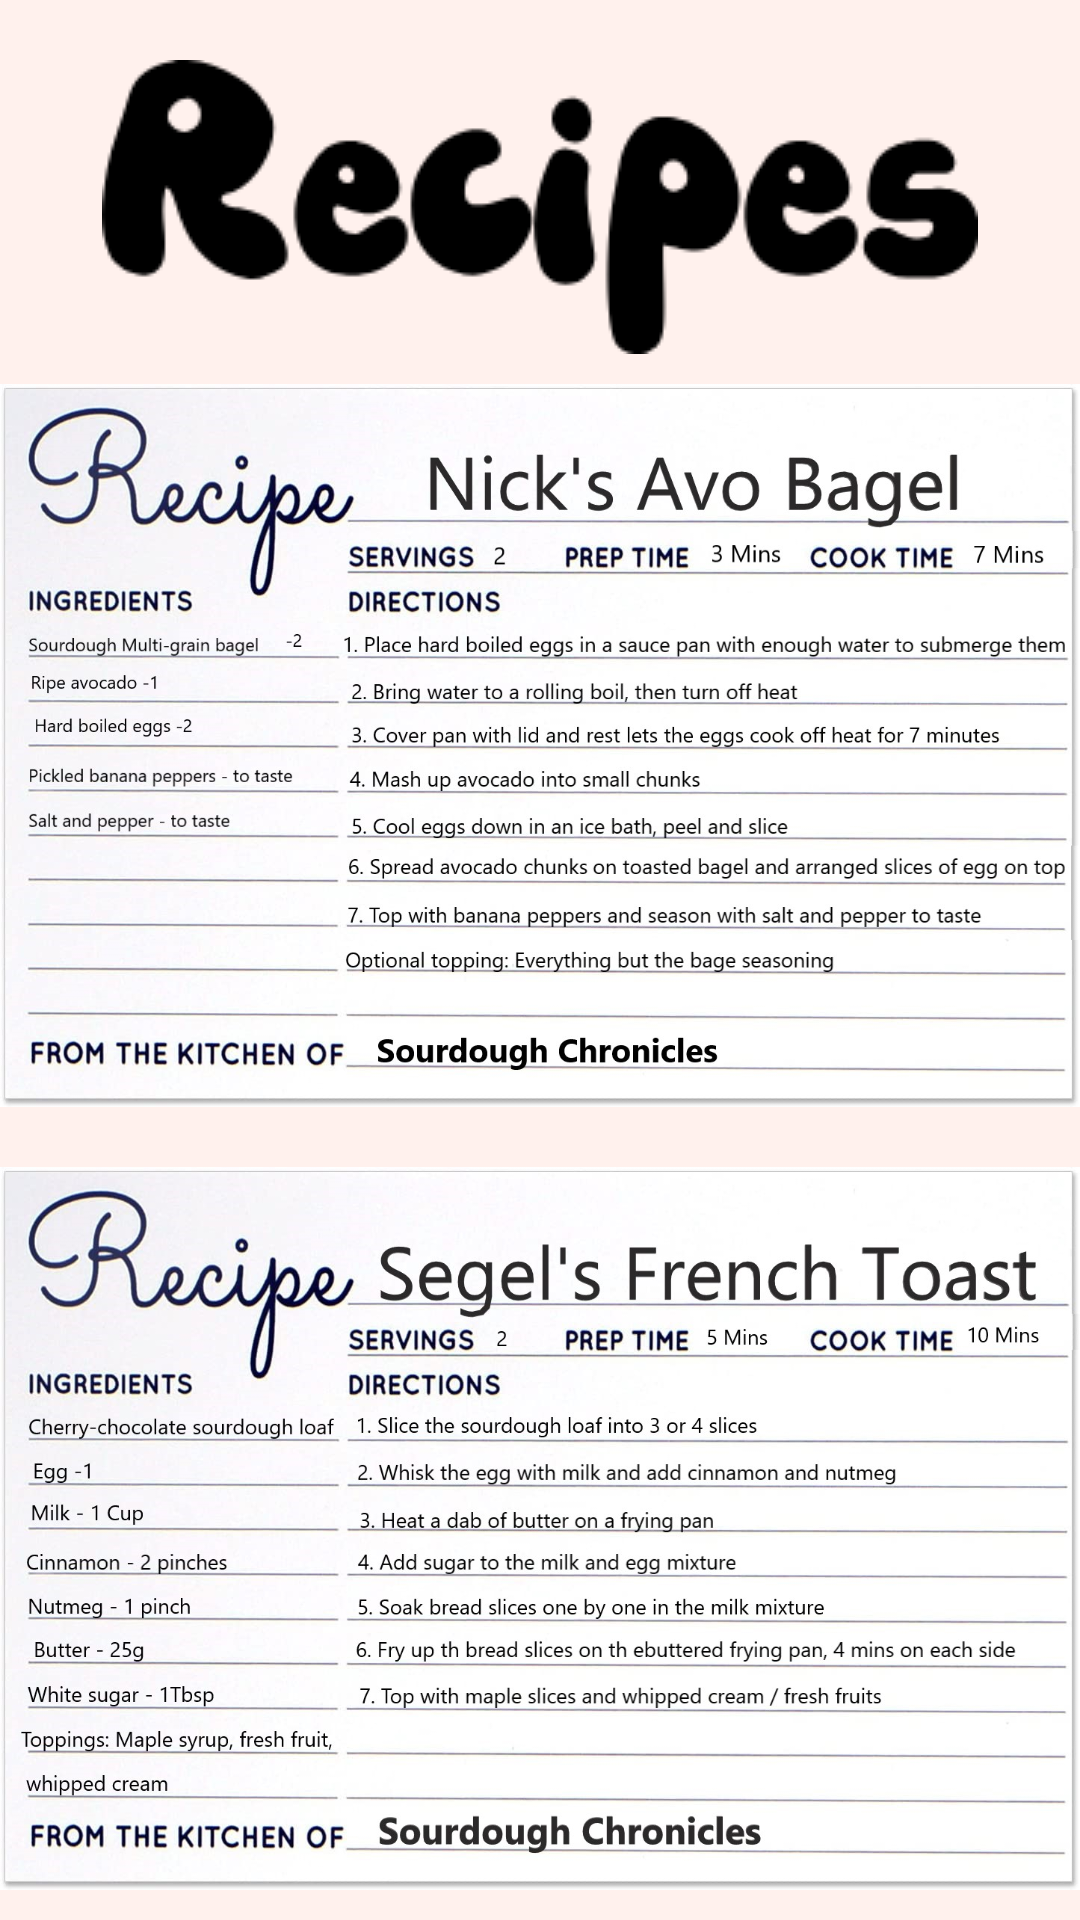

Write the Android layout XML for this screen, with the resource values it uses.
<!-- AndroidManifest.xml: application theme SplashScreenTheme -->
<!-- res/layout/fragment_recipes.xml -->
<?xml version="1.0" encoding="utf-8"?>
<LinearLayout
    xmlns:android="http://schemas.android.com/apk/res/android"
    xmlns:app="http://schemas.android.com/apk/res-auto"
    xmlns:tools="http://schemas.android.com/tools"
    android:layout_width="match_parent"
    android:layout_height="match_parent"
    android:background="@color/background"
    tools:context=".recipes">

    <LinearLayout
        android:layout_width="match_parent"
        android:layout_height="match_parent"
        android:orientation="vertical">

        <ImageView
            android:id="@+id/imgRecipes"
            android:layout_width="match_parent"
            android:layout_height="wrap_content"
            android:layout_marginTop="20dp"
            android:src="@drawable/headingrecipes" />

        <LinearLayout
            android:layout_width="match_parent"
            android:layout_height="match_parent"
            android:orientation="vertical">

            <ImageView
                android:id="@+id/imgNick"
                android:layout_width="wrap_content"
                android:layout_height="wrap_content"
                android:layout_weight="1"
                android:src="@drawable/nick" />

            <ImageView
                android:id="@+id/imgSegel"
                android:layout_width="match_parent"
                android:layout_height="wrap_content"
                android:layout_weight="1"
                android:src="@drawable/segel" />

        </LinearLayout>
    </LinearLayout>
</LinearLayout>
<!-- resources referenced by this layout -->
<resources>
  <color name="background">#FFF1ED</color>
  <!-- drawable headingrecipes: png bitmap (drawable, 5355 bytes) -->
  <!-- drawable nick: jpg bitmap (drawable, 239787 bytes) -->
  <!-- drawable segel: jpg bitmap (drawable, 235851 bytes) -->
  <style name="SplashScreenTheme" parent="Theme.AppCompat.Light.DarkActionBar">
          <item name="android:windowBackground">@drawable/ic_raisins_bread_vector</item>
      </style>
</resources>
